Labelled photos from "bigChange", an image-classification folder in Doris1039/SolarCell-defect-detect. The possible labels are: break, cell faults, dark spot, finger interruptions, functional, material defect, microcrack.

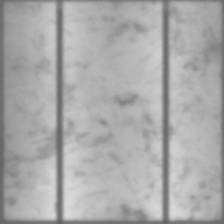
Label: functional

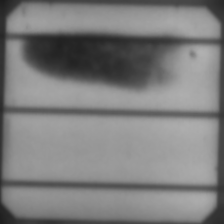
Label: material defect

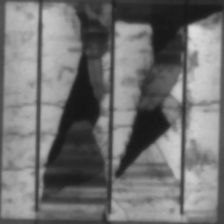
Label: break

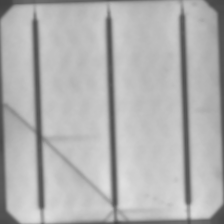
Label: microcrack

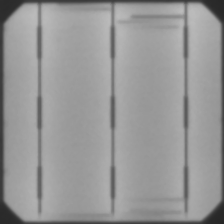
Label: finger interruptions

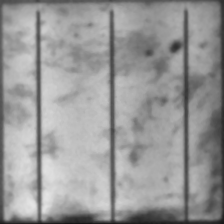
Label: dark spot
